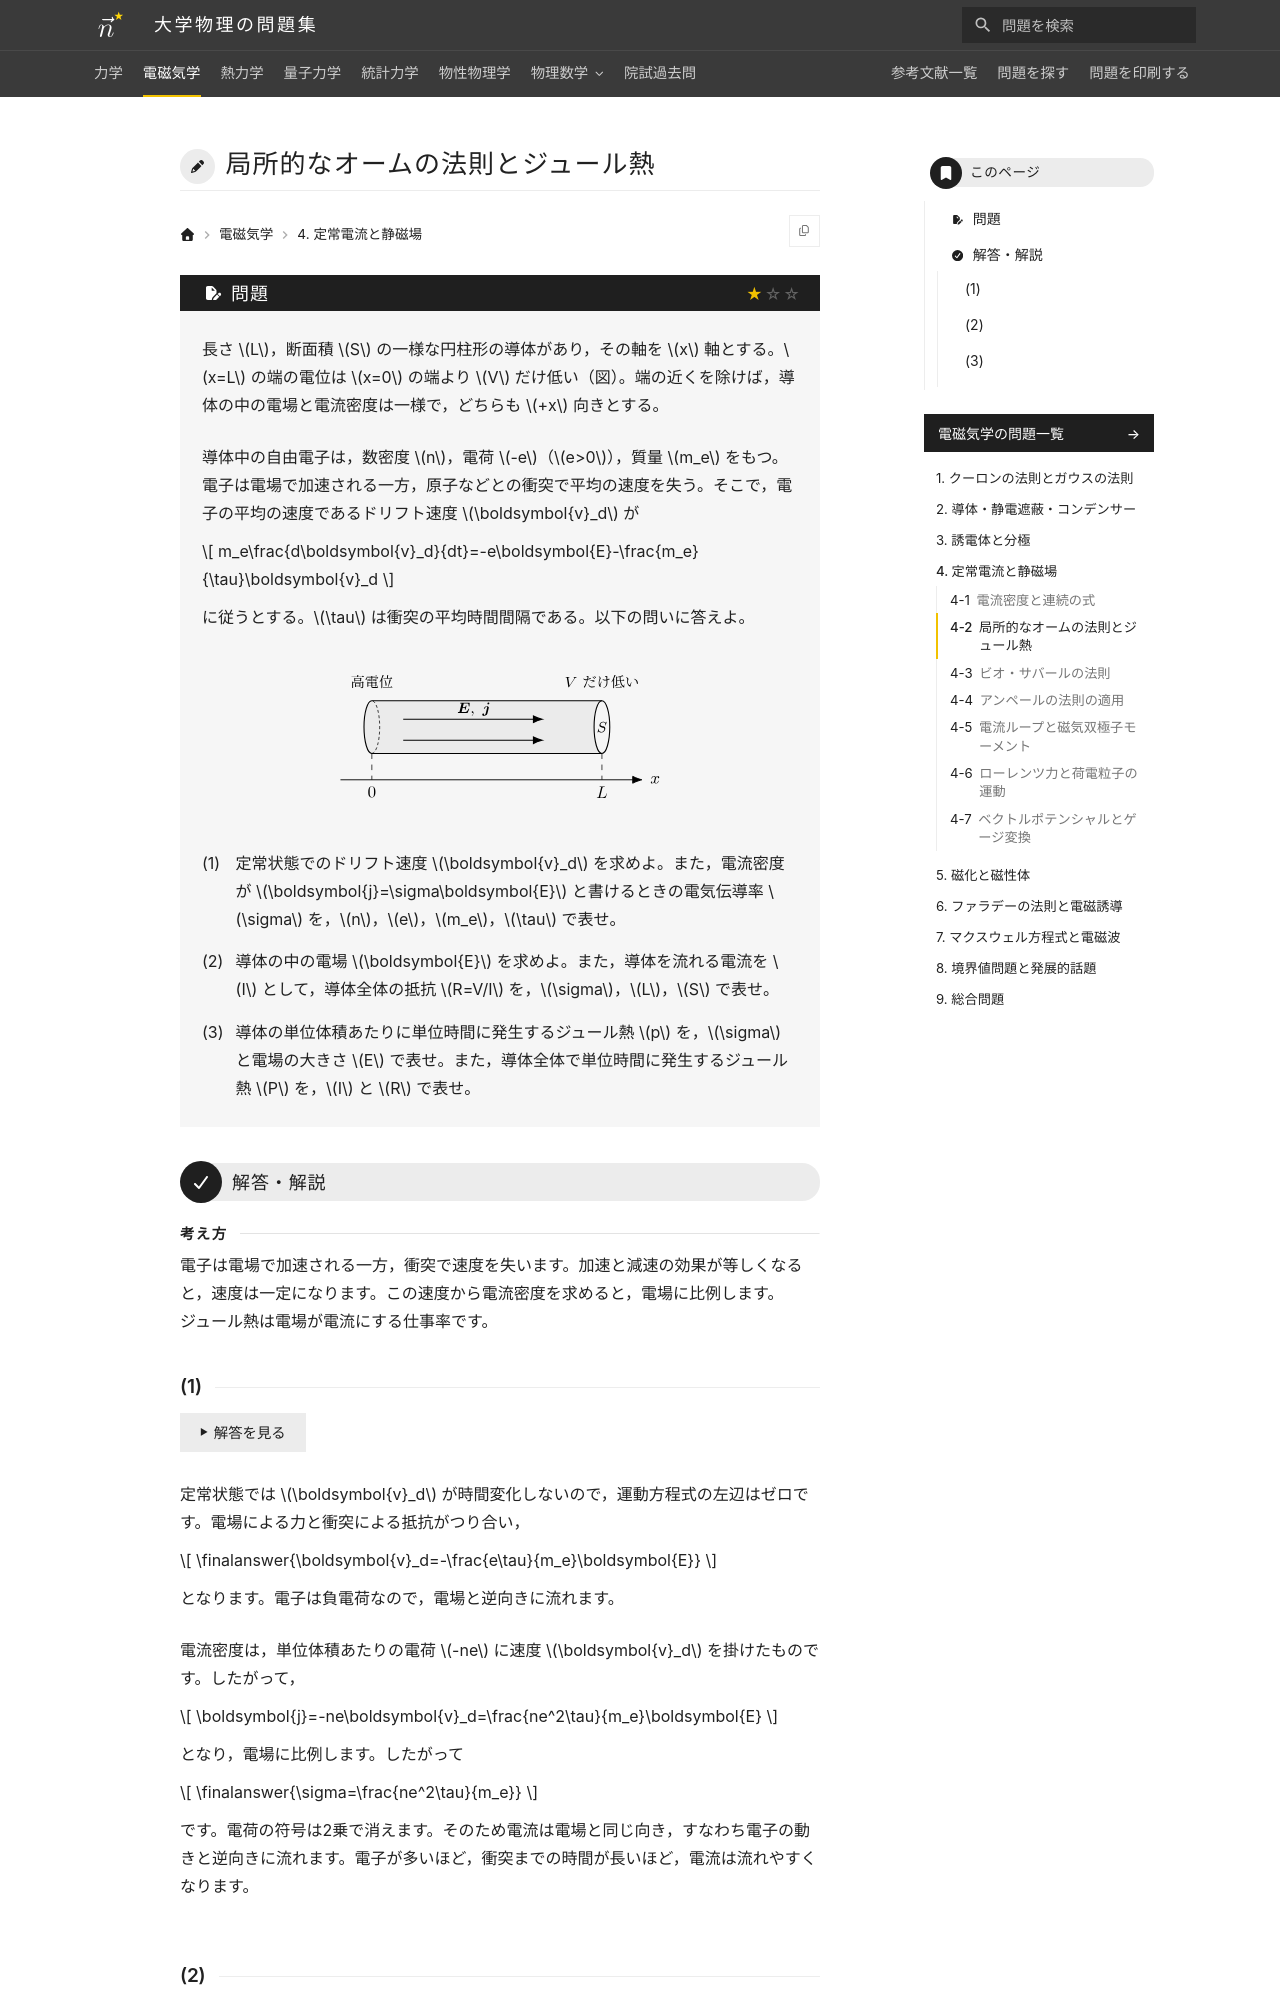

repository: Nanana-2/physics-site · page: 02electromagnetism/04/04_020/index.html · generator: mkdocs

---
tags:
  - 基本
---

# 局所的なオームの法則とジュール熱

## 問題
長さ $L$，断面積 $S$ の一様な円柱形の導体があり，その軸を $x$ 軸とする。$x=L$ の端の電位は $x=0$ の端より $V$ だけ低い（図）。端の近くを除けば，導体の中の電場と電流密度は一様で，どちらも $+x$ 向きとする。

導体中の自由電子は，数密度 $n$，電荷 $-e$（$e>0$），質量 $m_e$ をもつ。電子は電場で加速される一方，原子などとの衝突で平均の速度を失う。そこで，電子の平均の速度であるドリフト速度 $\boldsymbol{v}_d$ が

$$
m_e\frac{d\boldsymbol{v}_d}{dt}=-e\boldsymbol{E}-\frac{m_e}{\tau}\boldsymbol{v}_d
$$

に従うとする。$\tau$ は衝突の平均時間間隔である。以下の問いに答えよ。

<figure class="problem-figure" markdown>
![問題の図](../../assets/figures/electromagnetism/04_020-p-light.svg#only-light)
![問題の図](../../assets/figures/electromagnetism/04_020-p-dark.svg#only-dark)
</figure>

(1) 定常状態でのドリフト速度 $\boldsymbol{v}_d$ を求めよ。また，電流密度が $\boldsymbol{j}=\sigma\boldsymbol{E}$ と書けるときの電気伝導率 $\sigma$ を，$n$，$e$，$m_e$，$\tau$ で表せ。

(2) 導体の中の電場 $\boldsymbol{E}$ を求めよ。また，導体を流れる電流を $I$ として，導体全体の抵抗 $R=V/I$ を，$\sigma$，$L$，$S$ で表せ。

(3) 導体の単位体積あたりに単位時間に発生するジュール熱 $p$ を，$\sigma$ と電場の大きさ $E$ で表せ。また，導体全体で単位時間に発生するジュール熱 $P$ を，$I$ と $R$ で表せ。

---

## 解答・解説

<div class="approach" markdown>
電子は電場で加速される一方，衝突で速度を失います。加速と減速の効果が等しくなると，速度は一定になります。この速度から電流密度を求めると，電場に比例します。ジュール熱は電場が電流にする仕事率です。
</div>
